Run: headless pygame with SDL's dummy video driver; simulated clock (each Clock.tick advances the game by its frame time, no real sleeping); random seed 0; keys injected as events and as key.get_pressed() state; no mouse input.
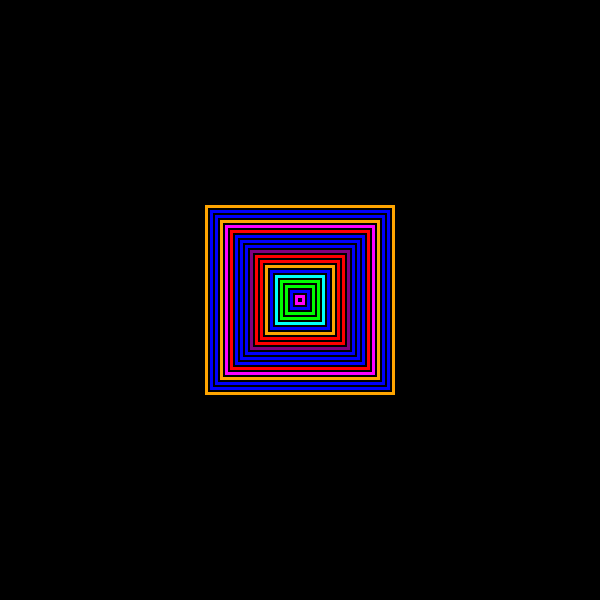
Frame 1 of 4 · flips 1–60 · no input
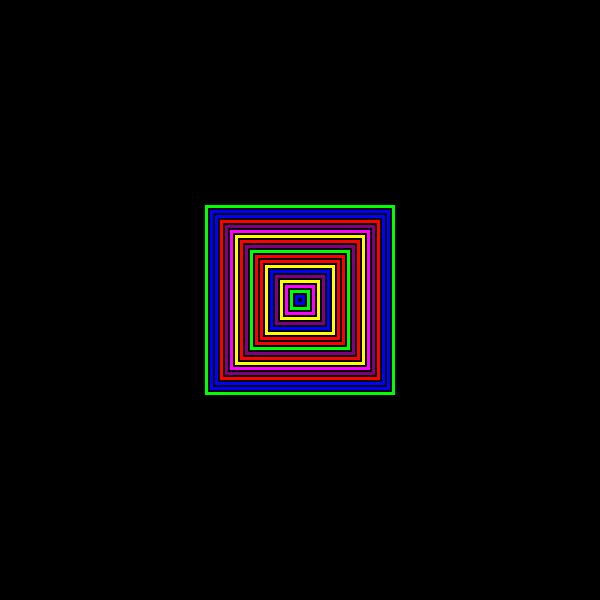
Frame 2 of 4 · flips 61–180 · tapped SPACE, RETURN · held RIGHT (→), D
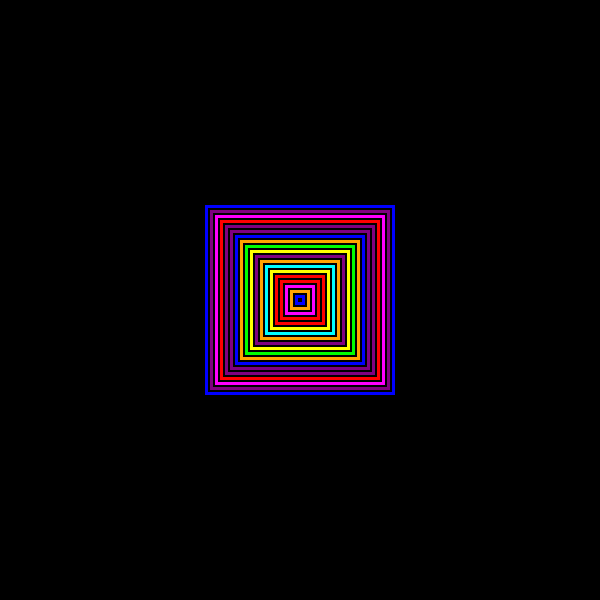
Frame 3 of 4 · flips 181–300 · held DOWN (↓), S
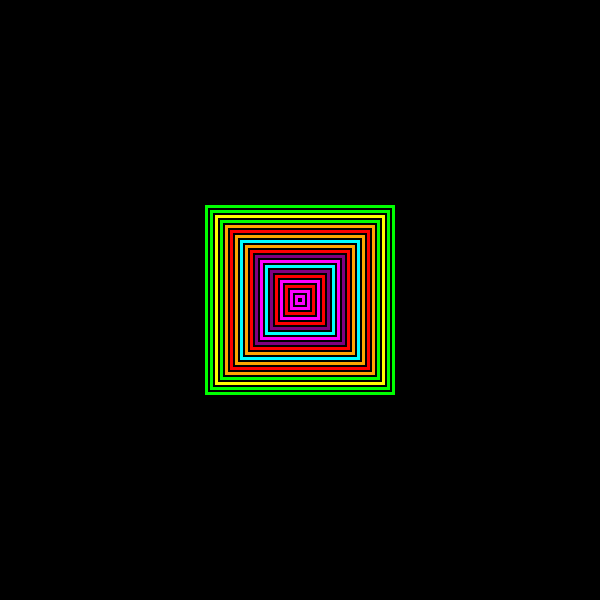
Frame 4 of 4 · flips 301–420 · held LEFT (←), A, UP (↑), W

The pygame program that drew these frames:

import pygame
import random
pygame.init()
WIDTH, HEIGHT = 600, 600
screen = pygame.display.set_mode((WIDTH, HEIGHT))
pygame.display.set_caption("Анимация прямоугольников")
colors = [(255, 0, 0), (0, 255, 0), (0, 0, 255), (255, 255, 0), (255, 0, 255), (0, 255, 255), (255, 165, 0), (128, 0, 128)]

FPS = 60
clock = pygame.time.Clock()
running = True
while running:
    screen.fill((0, 0, 0))
    size = 190
    center_x, center_y = WIDTH // 2, HEIGHT // 2

    for i in range(19):
        color = random.choice(colors)
        rect_x = center_x - size // 2
        rect_y = center_y - size // 2
        pygame.draw.rect(screen, color, (rect_x, rect_y, size, size), 3)
        size -= 10
    for event in pygame.event.get():
        if event.type == pygame.QUIT:
            running = False
    pygame.display.flip()
    clock.tick(FPS)
pygame.quit()
